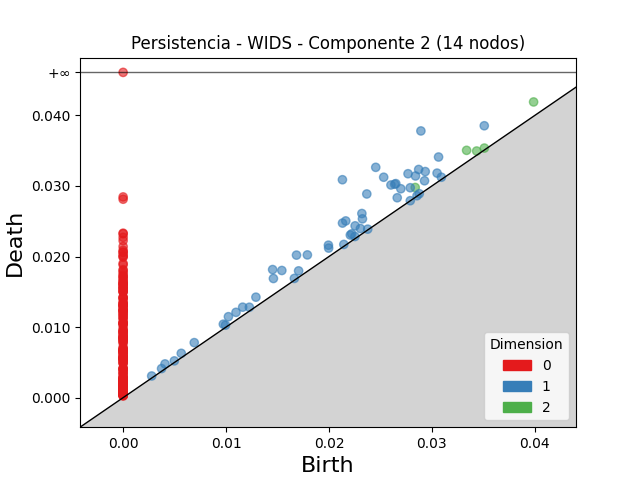

Source data for this figure (header and first rows):
dimension, birth, death
2, 0.03989, 0.04191
2, 0.03338, 0.03505
2, 0.02838, 0.02979
2, 0.03435, 0.03496
2, 0.0351, 0.03537
1, 0.02131, 0.03089
1, 0.02893, 0.0378
1, 0.02455, 0.03264
1, 0.02532, 0.03124
1, 0.02368, 0.02887
1, 0.02602, 0.03014
1, 0.02768, 0.03174
1, 0.02639, 0.03024
1, 0.0265, 0.03034
1, 0.01453, 0.01815
1, 0.02872, 0.03234
1, 0.03065, 0.03411
1, 0.03509, 0.03854
1, 0.02132, 0.02474
1, 0.02163, 0.02505
1, 0.01685, 0.0202
1, 0.02841, 0.03142
1, 0.0232, 0.0261
1, 0.02936, 0.03205
1, 0.02698, 0.02961
1, 0.01542, 0.01802
1, 0.0179, 0.02023
1, 0.0146, 0.01689
1, 0.02325, 0.02534
1, 0.0279, 0.02975
1, 0.02254, 0.02435
1, 0.02663, 0.02833
1, 0.01995, 0.02161
1, 0.02929, 0.03074
1, 0.0129, 0.01424
1, 0.03051, 0.03182
1, 0.01023, 0.01147
1, 0.01997, 0.0212
1, 0.01162, 0.01282
1, 0.01097, 0.01209
1, 0.02221, 0.02322
1, 0.02208, 0.02305
1, 0.01705, 0.01797
1, 0.02305, 0.02397
1, 0.006911, 0.007796
1, 0.00407, 0.004779
1, 0.009738, 0.01041
1, 0.00565, 0.006279
1, 0.01227, 0.01281
1, 0.003735, 0.004118
1, 0.009947, 0.01027
1, 0.03093, 0.03124
1, 0.02253, 0.02284
1, 0.002776, 0.003067
1, 0.02145, 0.02172
1, 0.01664, 0.0169
1, 0.004976, 0.005208
1, 0.02878, 0.0289
1, 0.02377, 0.02388
1, 0.02856, 0.02862
... 211 more rows
